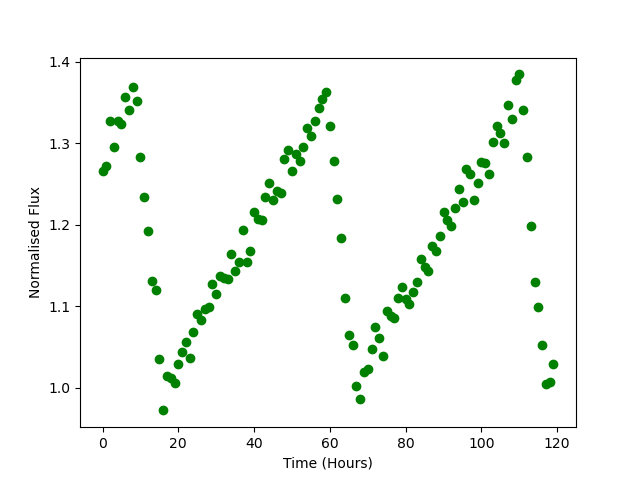

Values plotted in this chart, from the file beside it:
Time, Flux
0.0, 1.265
1.0, 1.272
2.0, 1.327
3.0, 1.295
4.0, 1.327
5.0, 1.324
6.0, 1.357
7.0, 1.341
8.0, 1.368
9.0, 1.352
10.0, 1.284
11.0, 1.234
12.0, 1.193
13.0, 1.131
14.0, 1.12
15.0, 1.036
16.0, 0.9725
17.0, 1.015
18.0, 1.013
19.0, 1.006
20.0, 1.029
21.0, 1.044
22.0, 1.056
23.0, 1.037
24.0, 1.069
25.0, 1.09
26.0, 1.084
27.0, 1.096
28.0, 1.1
29.0, 1.128
30.0, 1.115
31.0, 1.137
32.0, 1.135
33.0, 1.134
34.0, 1.164
35.0, 1.143
36.0, 1.154
37.0, 1.194
38.0, 1.155
39.0, 1.168
40.0, 1.216
41.0, 1.207
42.0, 1.206
43.0, 1.235
44.0, 1.252
45.0, 1.231
46.0, 1.241
47.0, 1.239
48.0, 1.28
49.0, 1.291
50.0, 1.266
51.0, 1.286
52.0, 1.278
53.0, 1.295
54.0, 1.319
55.0, 1.309
56.0, 1.327
57.0, 1.343
58.0, 1.355
59.0, 1.362
... 60 more rows
